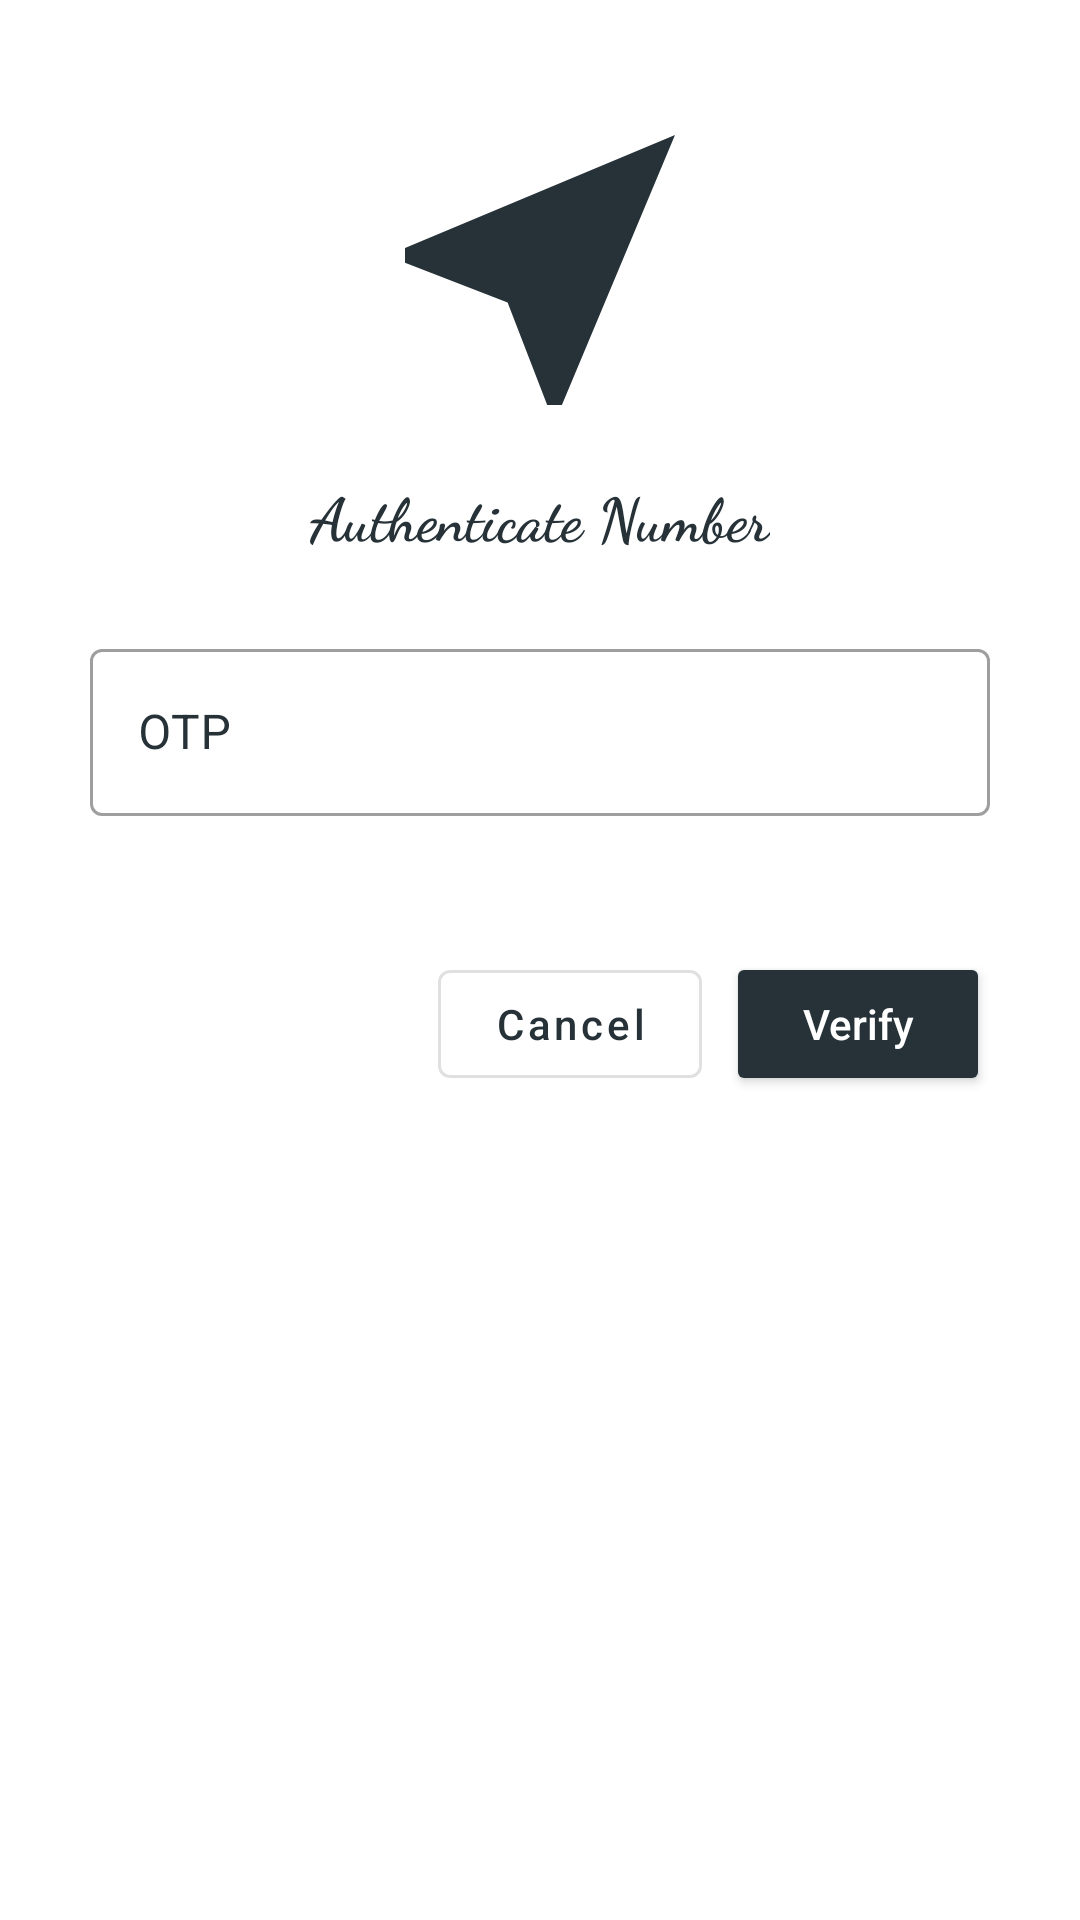

Write the Android layout XML for this screen, with the resource values it uses.
<!-- AndroidManifest.xml: application theme Theme.PhoneNumLogIn -->
<!-- res/layout/activity_verify_number.xml -->
<?xml version="1.0" encoding="utf-8"?>
<androidx.constraintlayout.widget.ConstraintLayout xmlns:android="http://schemas.android.com/apk/res/android"
    xmlns:app="http://schemas.android.com/apk/res-auto"
    xmlns:tools="http://schemas.android.com/tools"
    android:layout_width="match_parent"
    android:layout_height="match_parent"
    tools:context=".VerifyNumberActivity">


    <com.google.android.material.imageview.ShapeableImageView
        android:id="@+id/img_msg_icon"
        android:layout_width="120dp"
        android:layout_height="120dp"
        android:layout_marginStart="8dp"
        android:layout_marginTop="30dp"
        android:layout_marginEnd="8dp"
        android:src="@drawable/ic_baseline_near_me_24"
        android:tint="@color/blue_grey"
        app:layout_constraintLeft_toLeftOf="parent"
        app:layout_constraintRight_toRightOf="parent"
        app:layout_constraintTop_toTopOf="parent" />


    <com.google.android.material.textview.MaterialTextView
        android:id="@+id/text_authenticate_num"
        android:layout_width="wrap_content"
        android:layout_height="wrap_content"
        android:layout_margin="8dp"
        android:layout_marginTop="25dp"
        android:layout_marginEnd="8dp"
        android:fontFamily="cursive"
        android:text="Authenticate Number"
        android:textColor="@color/blue_grey"
        android:textSize="20sp"
        android:textStyle="bold"
        app:layout_constraintLeft_toLeftOf="parent"
        app:layout_constraintRight_toRightOf="parent"
        app:layout_constraintTop_toBottomOf="@id/img_msg_icon" />


    <com.google.android.material.textfield.TextInputLayout
        android:id="@+id/et_otp"
        style="@style/Widget.MaterialComponents.TextInputLayout.OutlinedBox"
        android:layout_width="match_parent"
        android:layout_height="wrap_content"
        android:layout_marginStart="30dp"
        android:layout_marginTop="25dp"
        android:layout_marginEnd="30dp"
        android:focusableInTouchMode="true"
        android:focusedByDefault="false"
        android:hint="OTP"
        android:textColorHint="@color/blue_grey"
        app:endIconMode="clear_text"
        app:errorEnabled="true"
        app:hintTextColor="@color/black"
        app:layout_constraintTop_toBottomOf="@id/text_authenticate_num">

        <com.google.android.material.textfield.TextInputEditText
            android:layout_width="match_parent"
            android:layout_height="match_parent"
            android:ems="10"
            android:inputType="number"
            android:maxLength="10"
            android:singleLine="true" />

    </com.google.android.material.textfield.TextInputLayout>


    <com.google.android.material.button.MaterialButton
        android:id="@+id/btn_verify"
        style="@style/Widget.AppCompat.Button"
        android:layout_width="wrap_content"
        android:layout_height="wrap_content"
        android:layout_marginStart="8dp"
        android:layout_marginTop="25dp"
        android:layout_marginEnd="30dp"
        android:text="Verify"
        android:textAllCaps="false"
        app:layout_constraintEnd_toEndOf="parent"
        app:layout_constraintTop_toBottomOf="@id/et_otp" />


    <com.google.android.material.button.MaterialButton
        android:id="@+id/btn_cancel"
        style="@style/Widget.MaterialComponents.Button.OutlinedButton"
        android:layout_width="wrap_content"
        android:layout_height="wrap_content"
        android:layout_marginTop="25dp"
        android:layout_marginEnd="8dp"
        android:text="Cancel"
        android:textAllCaps="false"
        app:layout_constraintBaseline_toBaselineOf="@id/btn_verify"
        app:layout_constraintEnd_toStartOf="@id/btn_verify"
        app:layout_constraintTop_toBottomOf="@id/et_otp" />


</androidx.constraintlayout.widget.ConstraintLayout>
<!-- resources referenced by this layout -->
<resources>
  <color name="black">#FF000000</color>
  <color name="blue_grey">#263238</color>
  <!-- drawable ic_baseline_near_me_24 (drawable) -->
  <vector xmlns:android="http://schemas.android.com/apk/res/android"
      android:width="24dp"
      android:height="24dp"
      android:viewportWidth="24"
      android:viewportHeight="24"
      android:tint="?attr/colorControlNormal">
      <path
          android:fillColor="@android:color/white"
          android:pathData="M21,3L3,10.53v0.98l6.84,2.65L12.48,21h0.98L21,3z" />
  </vector>
  <style name="Theme.PhoneNumLogIn" parent="Theme.MaterialComponents.DayNight.DarkActionBar">
          
          <item name="colorPrimary">@color/blue_grey</item>
          <item name="colorPrimaryVariant">@color/blue_grey_dark</item>
          <item name="colorOnPrimary">@color/white</item>
          
          <item name="colorSecondary">@color/teal_200</item>
          <item name="colorSecondaryVariant">@color/teal_700</item>
          <item name="colorOnSecondary">@color/black</item>
          
          <item name="android:statusBarColor" tools:targetApi="l">?attr/colorPrimaryVariant</item>
          
      </style>
  <color name="blue_grey_dark">#000a12</color>
  <color name="white">#FFFFFFFF</color>
  <color name="teal_200">#FF03DAC5</color>
  <color name="teal_700">#FF018786</color>
</resources>
